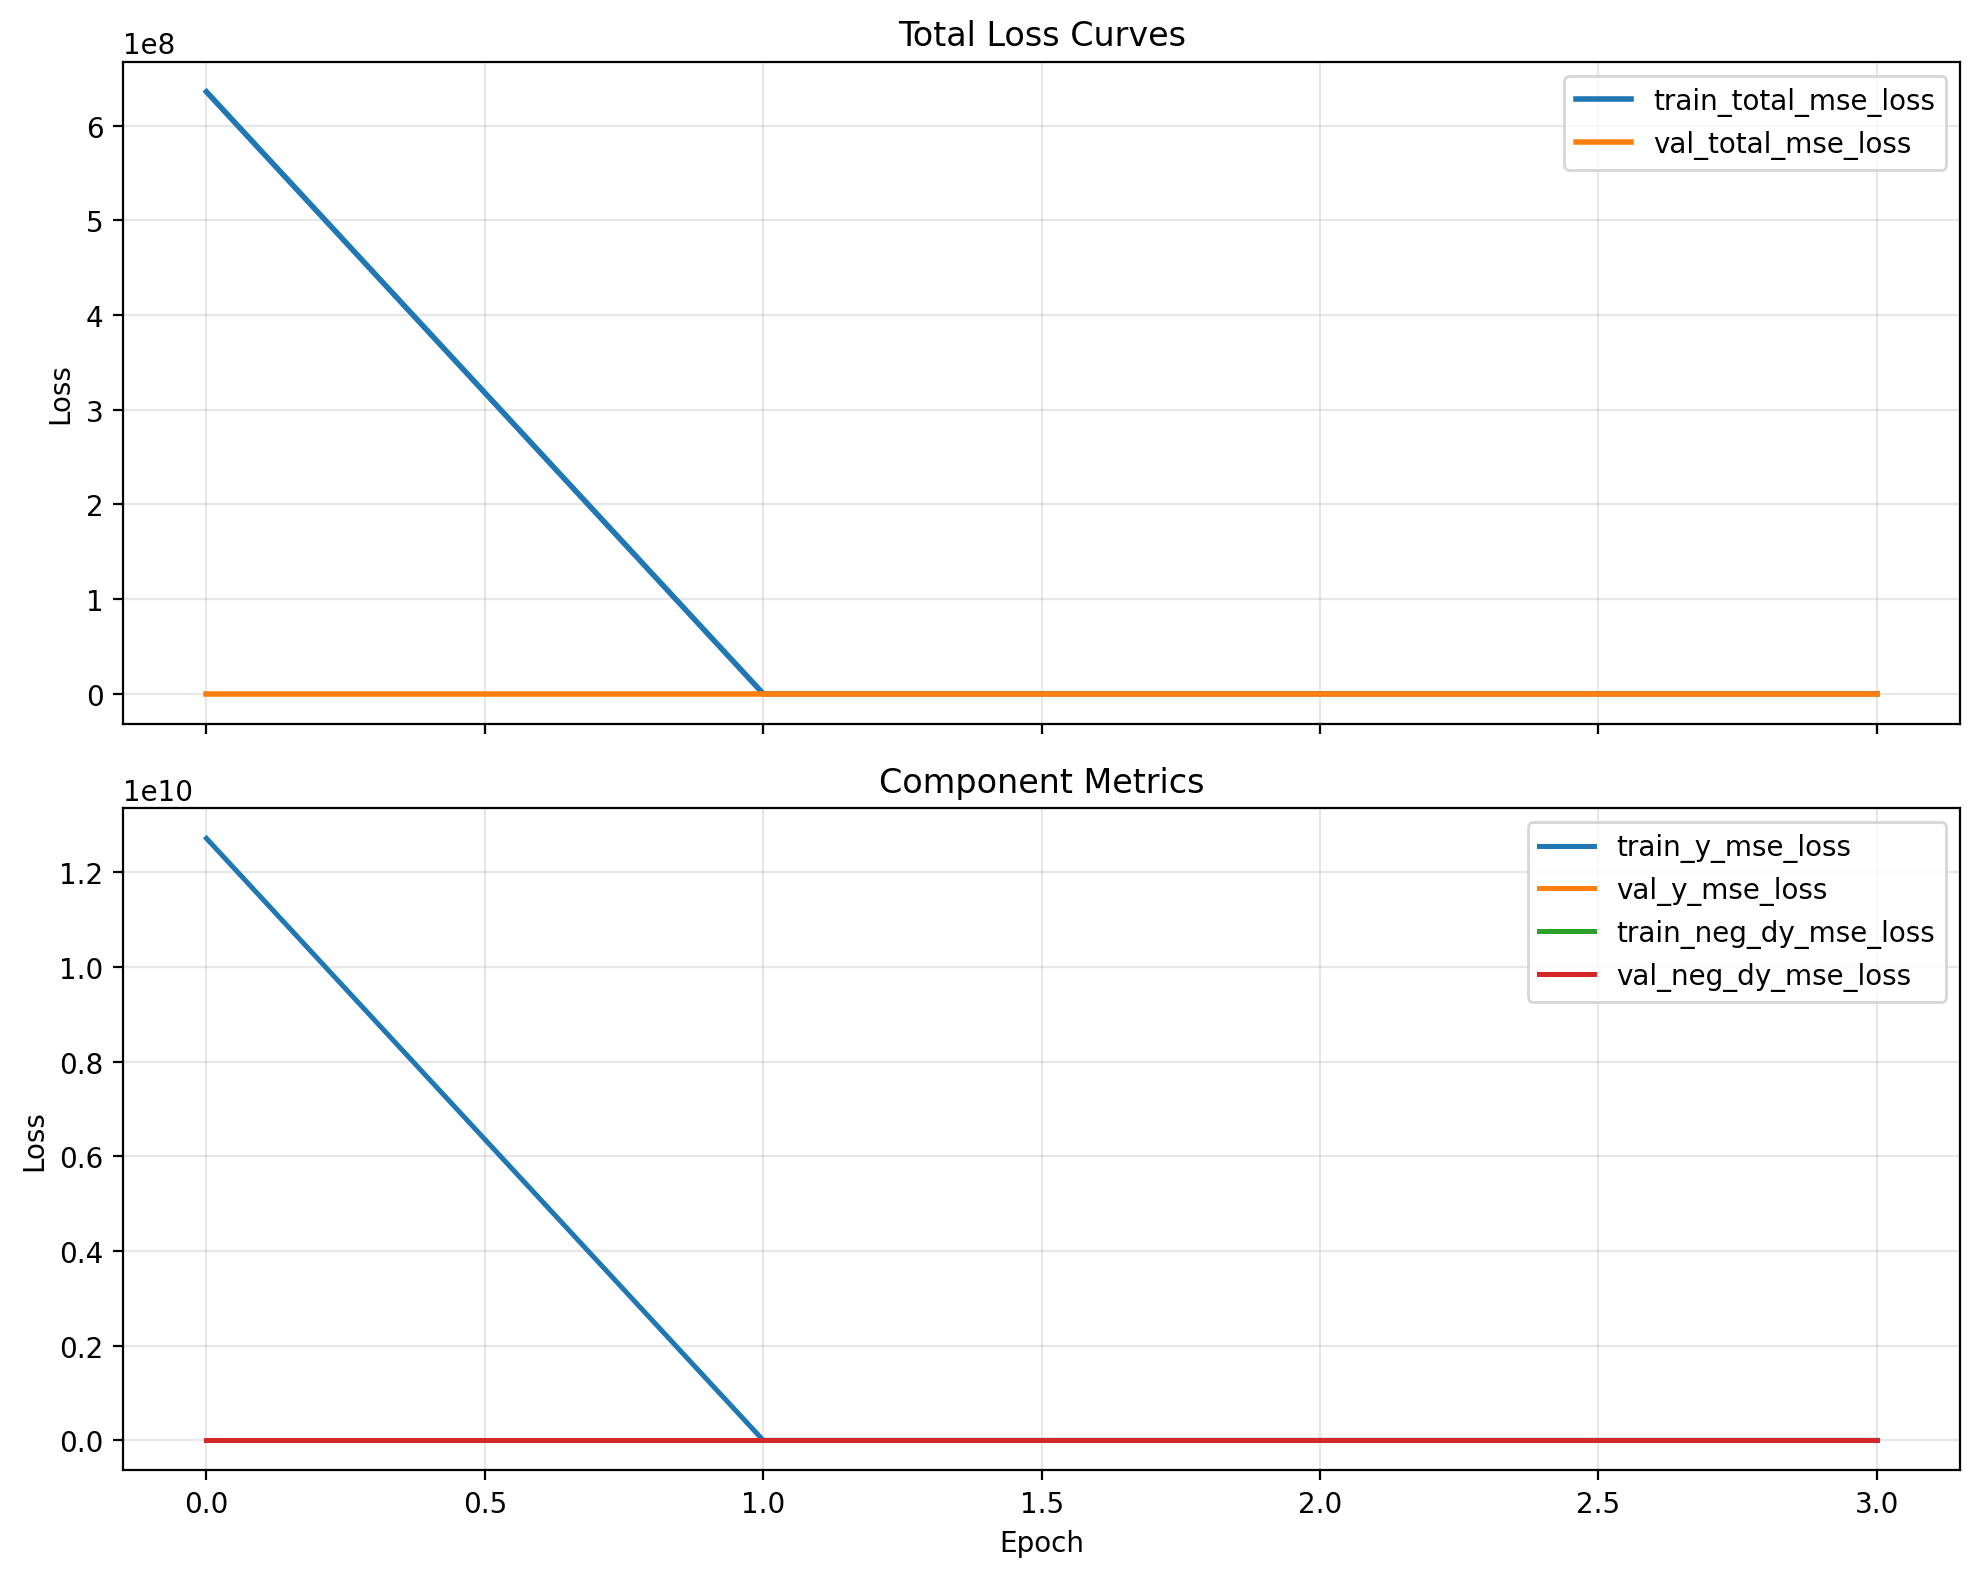

Values plotted in this chart, from the file beside it:
epoch, lr, train_neg_dy_mse_loss, train_total_mse_loss, train_y_mse_loss, val_neg_dy_l1_loss, val_neg_dy_mse_loss, val_total_l1_loss, val_total_mse_loss, val_y_l1_loss, val_y_mse_loss
0, , , , , , , , , , 
0, , , , , , , , , , 
0.0, 9.999999747378752e-05, 301.3, 635982528, 12719644672, 6.671, 81.47, 6.505, 78.32, 3.356, 18.47
1.0, 9.999999747378752e-05, 34.29, 33.65, 21.36, 2.72, 14.62, 2.864, 15.59, 5.599, 33.95
2.0, 9.999999747378752e-05, 126.4, 3242, 62446, 7.733, 110.3, 8.014, 115.8, 13.35, 219.9
3.0, 9.999999747378752e-05, 42.59, 167.7, 2545, 3.117, 18.73, 3.538, 24.69, 11.54, 138
